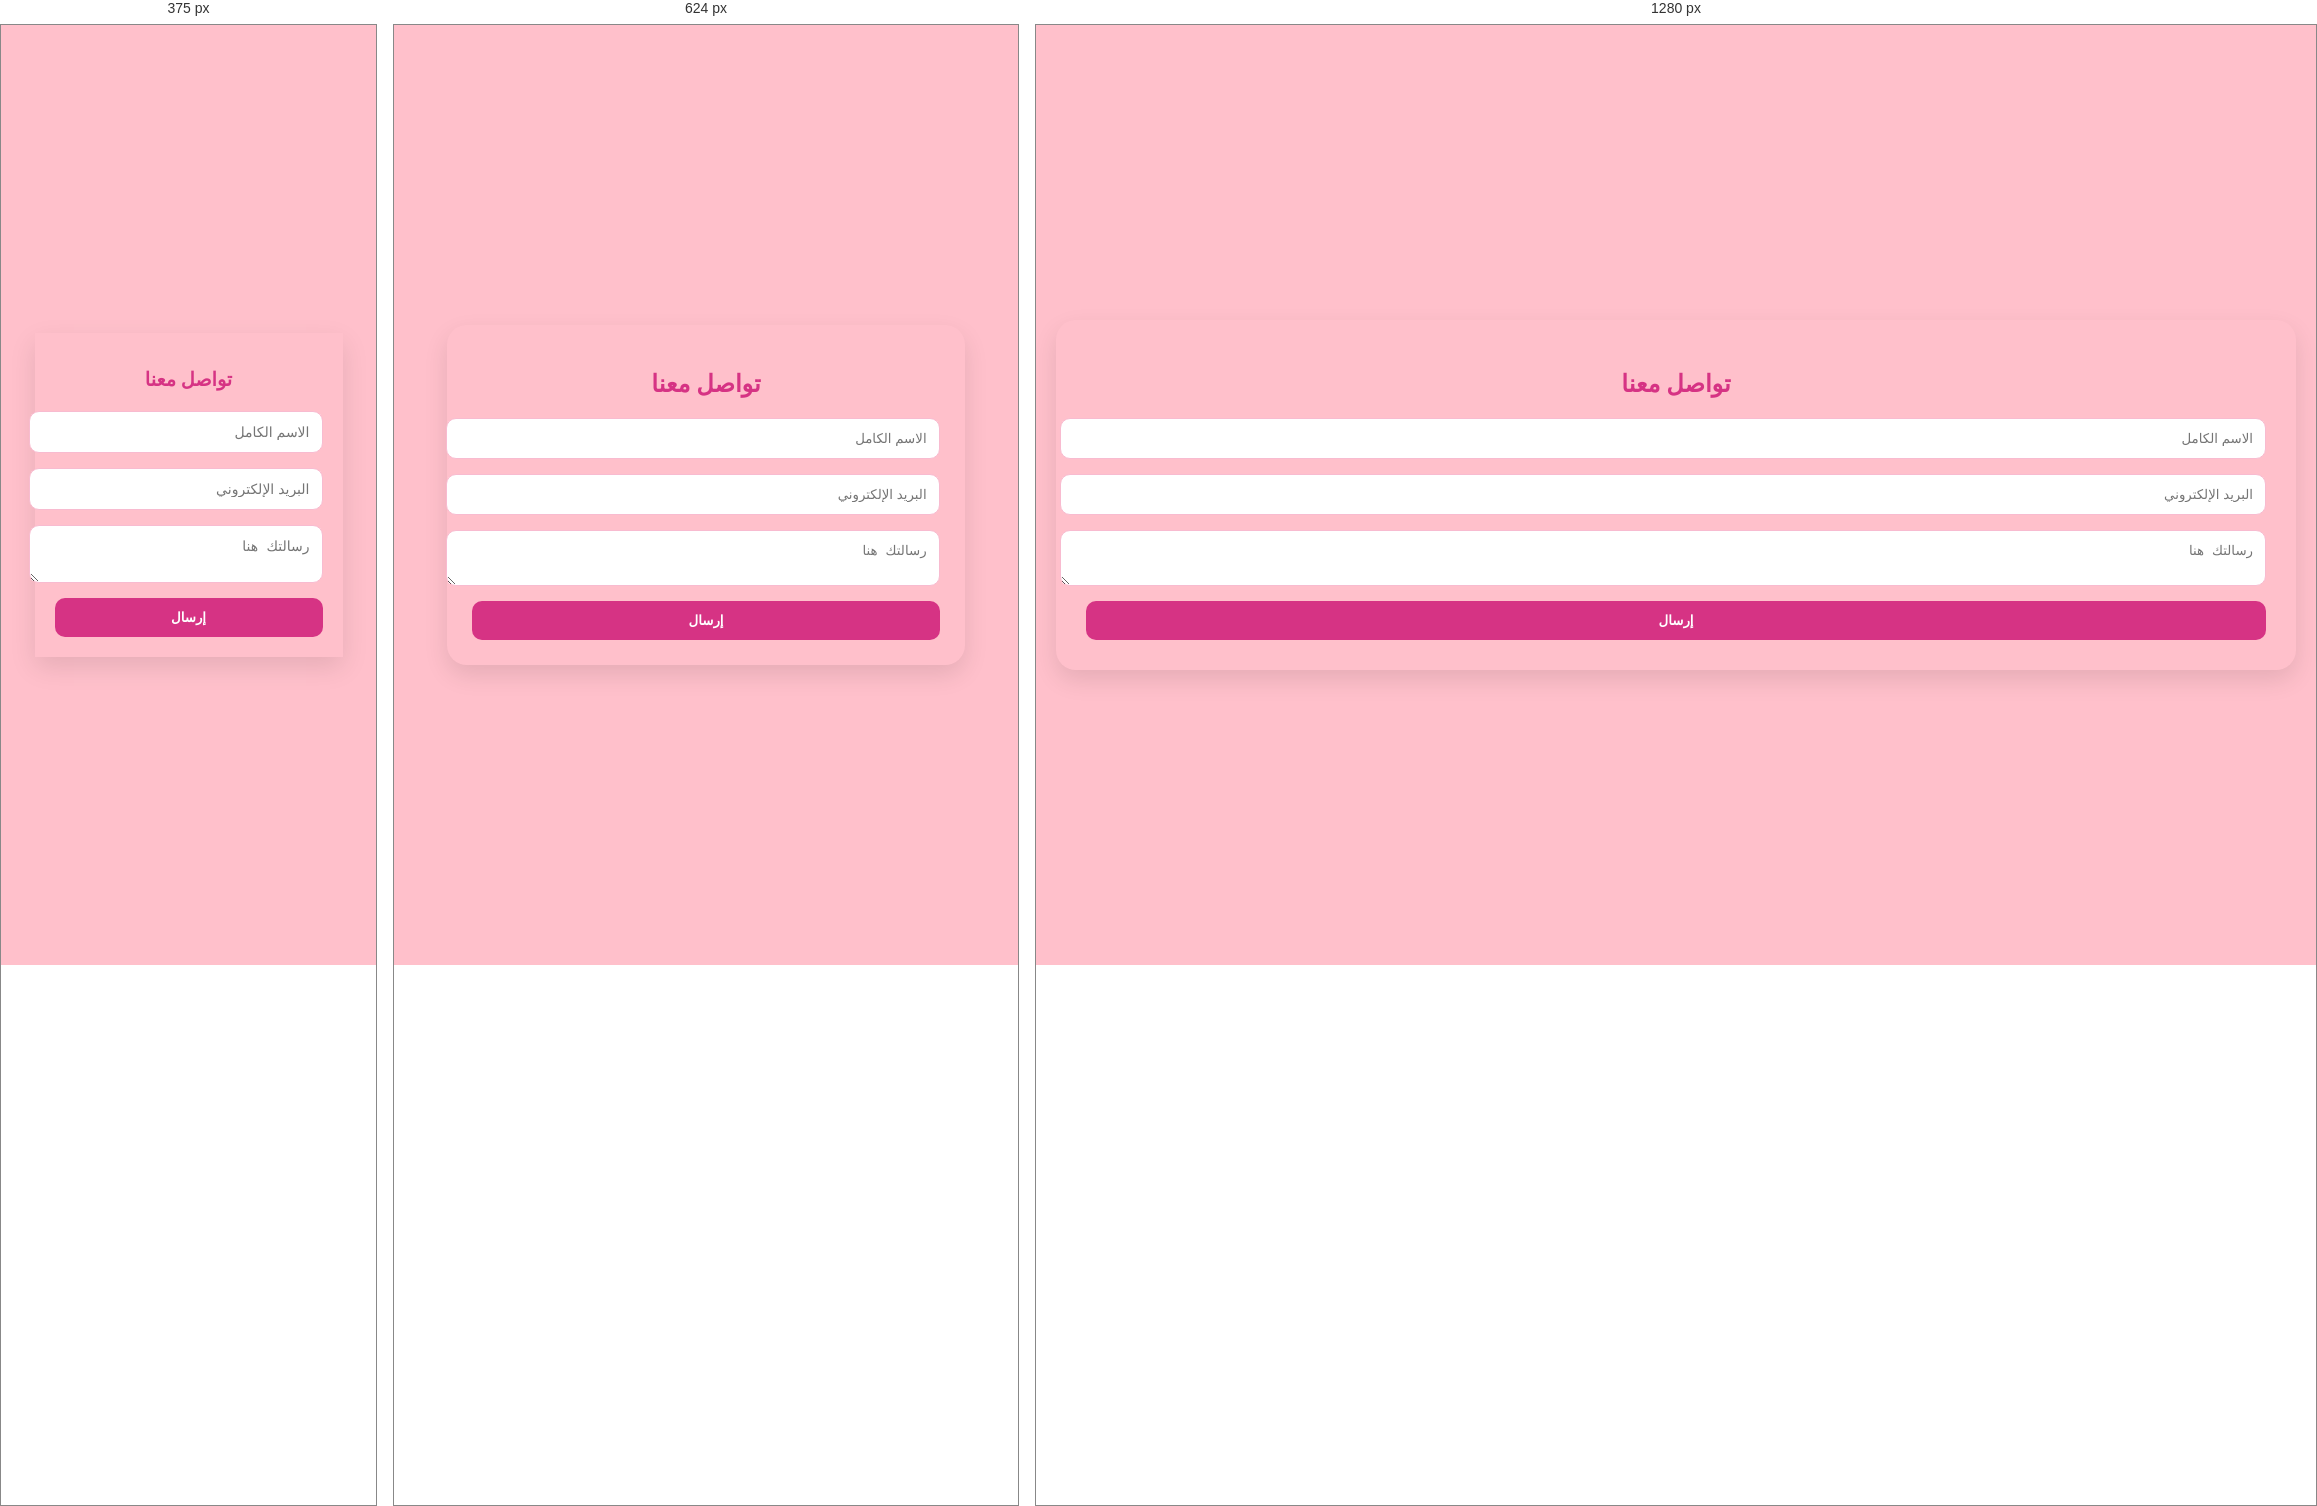
Rendered at 375 px, 624 px and 1280 px, left to right.

<!-- file: nd2 Tasks CSS .html -->
<!DOCTYPE html>
<html lang="ar" dir="rtl">
<head>
    <meta charset="UTF-8">
    <meta name="viewport" content="width=device-width, initial-scale=1.0">
    <title>Task Responsive Form</title>
    <link rel="stylesheet" href="StyleCSS.CSS">
</head>
<body>

    <div class="container">
        <form class="contact-form">
            <h2>تواصل معنا</h2>
            <div class="row">
                <input type="text" placeholder="الاسم الكامل" class="input-field">
                <input type="email" placeholder="البريد الإلكتروني" class="input-field">
            </div>
            <textarea placeholder="رسالتك هنا" class="input-field"></textarea>
            <button type="submit" class="submit-btn">إرسال</button>
        </form>
    </div>

</body>
</html>

/* @media block from StyleCSS.CSS */
@media (max-width: 768px) {
    .container {
        max-width: 80%; 
        padding: 25px;
    }
}

/* @media block from StyleCSS.CSS */
@media (max-width: 480px) {
    .container {
        width: 100%;      
        padding: 20px;   
        border-radius: 0; 
    }

    .input-field {
        width: 100%;   
        font-size: 14px;
    }

    h2 {
        font-size: 1.2rem; 
    }
}